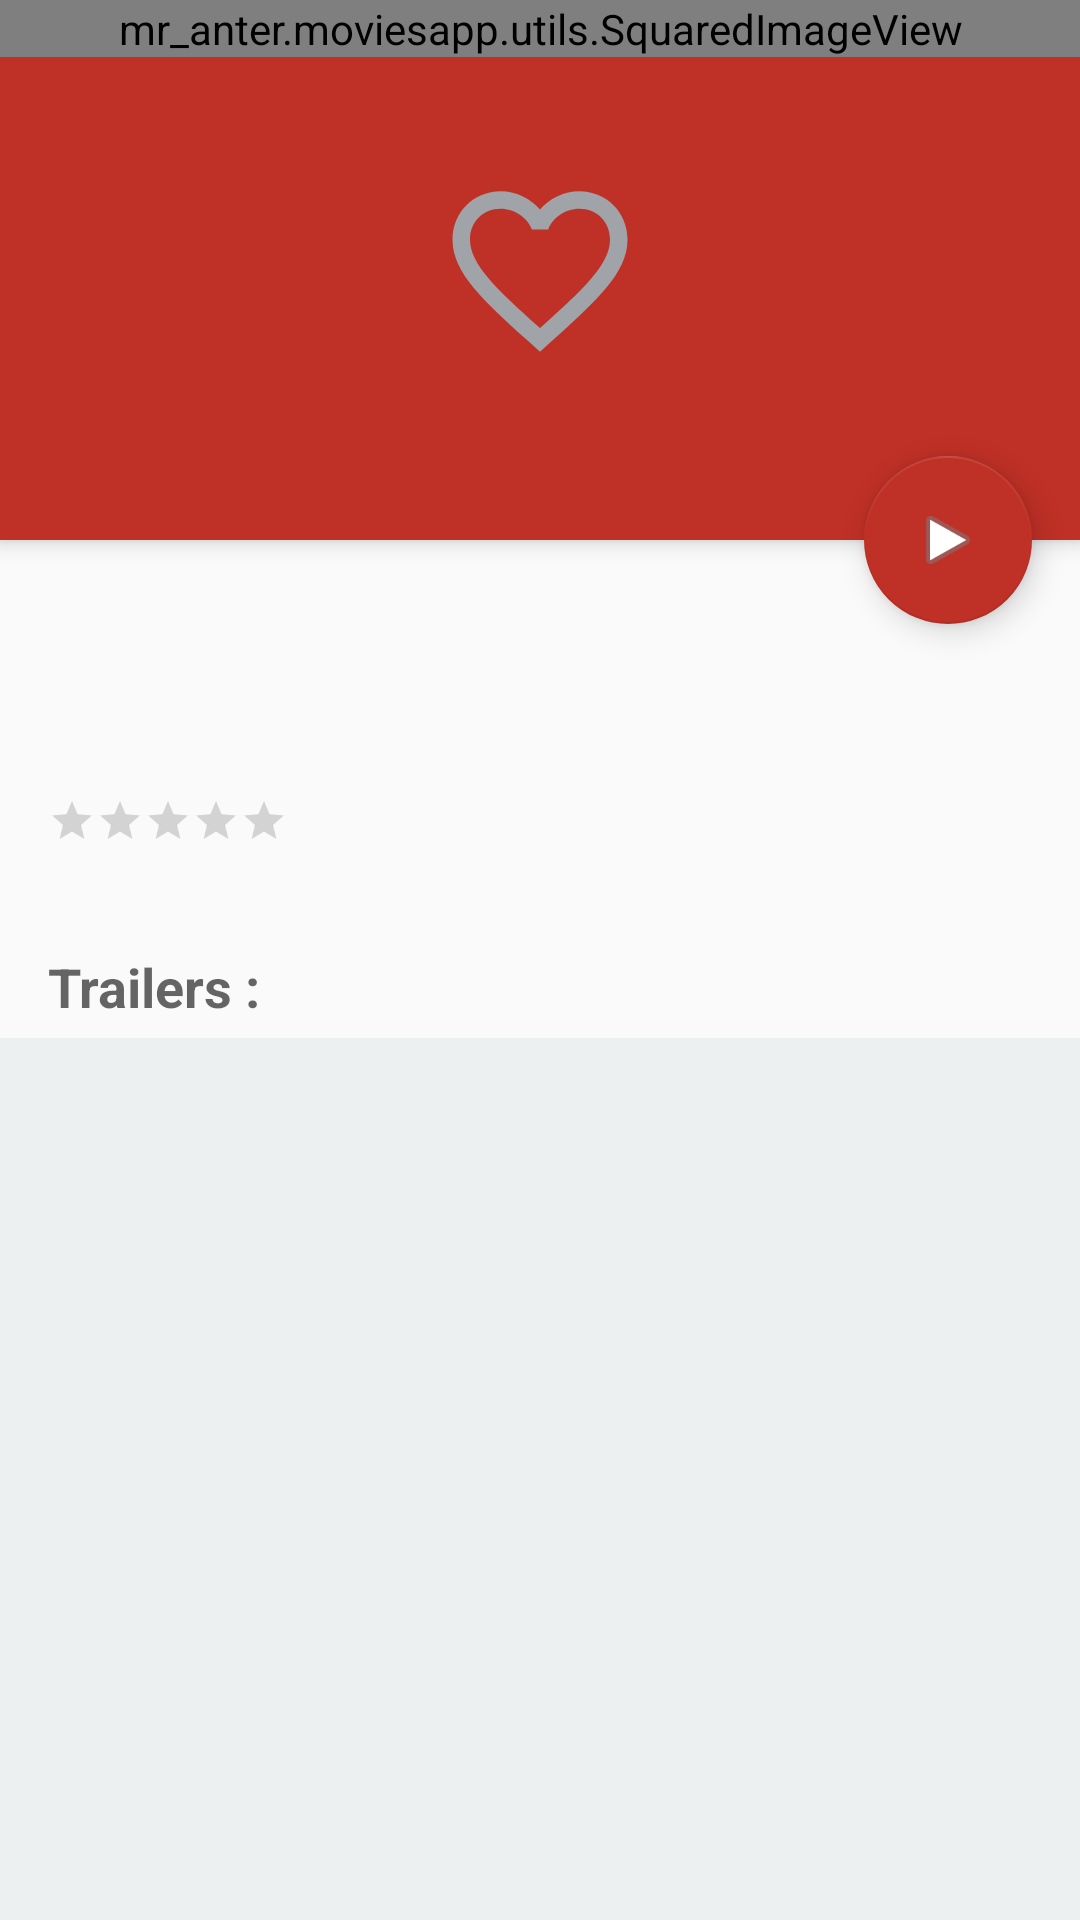

Write the Android layout XML for this screen, with the resource values it uses.
<!-- AndroidManifest.xml: activity theme AppTheme.NoActionBar -->
<!-- res/layout/fragment_details.xml -->
<?xml version="1.0" encoding="utf-8"?>
<android.support.design.widget.CoordinatorLayout xmlns:android="http://schemas.android.com/apk/res/android"
    xmlns:app="http://schemas.android.com/apk/res-auto"
    xmlns:tools="http://schemas.android.com/tools"
    android:layout_width="match_parent"
    android:layout_height="match_parent"
    android:fitsSystemWindows="true"
    tools:context="mr_anter.moviesapp.fragments.DetailsFragment">

    <android.support.design.widget.AppBarLayout
        android:id="@+id/app_bar"
        android:layout_width="match_parent"
        android:layout_height="@dimen/app_bar_height"
        android:fitsSystemWindows="true"
        android:theme="@style/AppTheme.AppBarOverlay">

        <android.support.design.widget.CollapsingToolbarLayout
            android:id="@+id/toolbar_layout"
            android:layout_width="match_parent"
            android:layout_height="match_parent"
            android:fitsSystemWindows="true"
            app:contentScrim="?attr/colorPrimary"
            app:layout_scrollFlags="scroll|enterAlways">

            <android.support.v7.widget.Toolbar
                android:id="@+id/toolbar"
                android:layout_width="match_parent"
                android:layout_height="?attr/actionBarSize"
                app:layout_collapseMode="pin"
                app:popupTheme="@style/AppTheme.PopupOverlay" />
            <FrameLayout
                android:layout_width="match_parent"
                android:layout_height="match_parent"
                android:layout_gravity="center">

                <mr_anter.moviesapp.utils.SquaredImageView
                    android:id="@+id/feedImage1"
                    android:layout_width="match_parent"
                    android:layout_height="wrap_content"
                    android:scaleType="centerCrop" />
                <ProgressBar
                    android:id="@+id/progressBar"
                    android:layout_width="wrap_content"
                    android:layout_height="wrap_content"
                    android:layout_gravity="center" />
                <ImageView
                    android:id="@+id/favorite_button"
                    android:layout_width="70dp"
                    android:layout_height="70dp"
                    android:contentDescription="@null"
                    android:layout_gravity="center"
                    android:src="@drawable/ic_favorite_outline_24dp"/>
            </FrameLayout>

        </android.support.design.widget.CollapsingToolbarLayout>
    </android.support.design.widget.AppBarLayout>

    <include layout="@layout/content_details" />


    <android.support.design.widget.FloatingActionButton
        android:id="@+id/fab"
        android:layout_width="wrap_content"
        android:layout_height="wrap_content"
        android:layout_margin="@dimen/fab_margin"
        android:src="@android:drawable/ic_media_play"
        app:layout_anchor="@id/app_bar"
        app:layout_anchorGravity="bottom|end" />

</android.support.design.widget.CoordinatorLayout>
<!-- res/layout/content_details.xml (included above) -->
<?xml version="1.0" encoding="utf-8"?>
<android.support.v4.widget.NestedScrollView xmlns:android="http://schemas.android.com/apk/res/android"
    xmlns:app="http://schemas.android.com/apk/res-auto"
    xmlns:tools="http://schemas.android.com/tools"
    android:layout_width="match_parent"
    android:layout_height="match_parent"
    app:layout_behavior="@string/appbar_scrolling_view_behavior"
    tools:context="mr_anter.moviesapp.activities.DetailsActivity"
    android:fillViewport="true"
    >
<LinearLayout
    android:layout_width="match_parent"
    android:layout_height="wrap_content"
    android:orientation="vertical">
    <TextView
        android:id="@+id/original_title"
        android:layout_width="wrap_content"
        android:layout_height="wrap_content"
        android:layout_marginLeft="@dimen/text_margin"
        android:layout_marginTop="@dimen/text_margin"
        style="?android:attr/textAppearanceLarge"
        android:textStyle="bold"
        android:text="" />

    <TextView
        android:id="@+id/release_date"
        android:layout_width="wrap_content"
        android:layout_height="wrap_content"
        android:layout_marginLeft="@dimen/text_margin"
        style="?android:attr/textAppearanceMedium"
        android:textStyle="bold"
        android:text="" />
    <android.support.v7.widget.AppCompatRatingBar
        android:layout_width="wrap_content"
        android:layout_height="wrap_content"
        android:layout_margin="@dimen/text_margin"
        android:id="@+id/ratingBar"
        style="?android:attr/ratingBarStyleSmall"
        android:numStars="5"
        android:stepSize="0.01"
        android:isIndicator="true"/>
    <TextView
        android:id="@+id/overview"
        android:layout_width="wrap_content"
        android:layout_height="wrap_content"
        android:layout_marginLeft="@dimen/text_margin"
        style="?android:attr/textAppearanceSmall"
        android:textStyle="bold" />
    <TextView
        android:layout_width="wrap_content"
        android:layout_height="wrap_content"
        android:layout_marginLeft="@dimen/text_margin"
        style="?android:attr/textAppearanceMedium"
        android:textStyle="bold"
        android:text="@string/trailers" />

    <android.support.v7.widget.RecyclerView
        android:id="@+id/trailersRecyclerView"
        android:layout_width="match_parent"
        android:layout_height="match_parent"
        android:background="@color/background"
        app:layoutManager="LinearLayoutManager"
        tools:listitem="@layout/trailer_item"
        android:layout_marginTop="5dp"/>

    <TextView
        android:layout_width="wrap_content"
        android:layout_height="wrap_content"
        android:layout_marginLeft="@dimen/text_margin"
        style="?android:attr/textAppearanceMedium"
        android:textStyle="bold"
        android:text="@string/reviews" />

    <android.support.v7.widget.RecyclerView
        android:id="@+id/recyclerView"
        android:layout_width="match_parent"
        android:layout_height="match_parent"
        android:background="@color/background"
        app:layoutManager="LinearLayoutManager"
        tools:listitem="@layout/list_item_forecast" />


</LinearLayout>


</android.support.v4.widget.NestedScrollView>
<!-- res/layout/trailer_item.xml (included above) -->
<?xml version="1.0" encoding="utf-8"?>
<android.support.v7.widget.CardView xmlns:android="http://schemas.android.com/apk/res/android"
    android:orientation="horizontal"
    android:layout_width="match_parent"
    android:layout_marginBottom="5dp"
    android:elevation="5dp"
    android:layout_height="?android:attr/listPreferredItemHeight"
    android:minHeight="?android:attr/listPreferredItemHeight">

    <ImageView
        android:layout_width="?android:attr/listPreferredItemHeight"
        android:layout_height="match_parent"
        android:scaleType="centerCrop"
        android:contentDescription="@null"
        android:padding="8dp"
        android:src="@drawable/ic_play_arrow_black_24dp"/>

    <TextView
        android:id="@+id/trailerText"
        android:layout_width="wrap_content"
        android:layout_height="wrap_content"
        android:layout_gravity="center"
        android:gravity="center"
        android:text="Trailer"
        android:textStyle="bold"
        style="@style/TextAppearance.AppCompat.Medium"/>
</android.support.v7.widget.CardView>
<!-- res/layout/list_item_forecast.xml (included above) -->
<?xml version="1.0" encoding="utf-8"?>
<android.support.v7.widget.CardView xmlns:android="http://schemas.android.com/apk/res/android"
    xmlns:app="http://schemas.android.com/tools"
    xmlns:card_view="http://schemas.android.com/apk/res-auto"
    android:id="@+id/card_view"
    android:layout_width="match_parent"
    android:layout_height="wrap_content"
    android:layout_marginTop="5dp"
    android:layout_marginLeft="2dp"
    android:layout_marginRight="2dp"
    android:layout_gravity="center"
    card_view:cardCornerRadius="4dp">

    <LinearLayout
        android:layout_width="fill_parent"
        android:layout_height="fill_parent"
        android:orientation="vertical">

        <LinearLayout
            android:layout_width="fill_parent"
            android:layout_height="wrap_content"
            android:orientation="vertical"
            android:paddingLeft="@dimen/feed_item_padding_left_right"
            android:paddingRight="@dimen/feed_item_padding_left_right">


            <TextView
                android:id="@+id/main_title"
                android:layout_width="fill_parent"
                android:layout_height="wrap_content"
                android:maxLines="1"
                android:textColor="@color/colorPrimary"
                android:textSize="@dimen/feed_item_profile_name"
                android:textStyle="bold"
                android:ellipsize="end"/>

            <TextView
                android:id="@+id/timestamp"
                android:layout_width="fill_parent"
                android:layout_height="wrap_content"
                android:textColor="@color/timestamp"
                android:textSize="@dimen/feed_item_timestamp" />

        </LinearLayout>

        <TextView
            android:id="@+id/txtStatusMsg"
            android:layout_width="fill_parent"
            android:layout_height="wrap_content"
            android:paddingBottom="5dp"
            android:paddingLeft="@dimen/feed_item_status_pad_left_right"
            android:paddingRight="@dimen/feed_item_status_pad_left_right"
            android:paddingTop="@dimen/feed_item_status_pad_top"
            android:visibility="visible"
            android:ellipsize="end"
            android:maxLines="2"/>


        <FrameLayout
            android:layout_width="match_parent"
            android:layout_height="wrap_content"
            android:layout_gravity="center">

            <mr_anter.moviesapp.utils.SquaredImageView
                android:id="@+id/feedImage1"
                android:layout_width="match_parent"
                android:layout_height="wrap_content"
                android:scaleType="centerCrop" />
            <ProgressBar
                android:id="@+id/progressBar"
                android:layout_width="wrap_content"
                android:layout_height="wrap_content"
                android:layout_gravity="center" />
        </FrameLayout>

        <Button
            android:id="@+id/favorite_button"
            android:layout_width="24dp"
            android:layout_margin="10dp"
            android:padding="20dp"
            android:background="@drawable/ic_favorite_outline_24dp"
            android:layout_height="24dp"
            style="?android:attr/borderlessButtonStyle"/>
    </LinearLayout>
</android.support.v7.widget.CardView>
<!-- resources referenced by this layout -->
<resources>
  <color name="background">#ecf0f1</color>
  <color name="colorPrimary">#bf3026</color>
  <color name="timestamp">#a0a3a7</color>
  <dimen name="app_bar_height">180dp</dimen>
  <dimen name="fab_margin">16dp</dimen>
  <dimen name="feed_item_padding_left_right">15dp</dimen>
  <dimen name="feed_item_profile_name">15sp</dimen>
  <dimen name="feed_item_status_pad_left_right">15dp</dimen>
  <dimen name="feed_item_status_pad_top">13dp</dimen>
  <dimen name="feed_item_timestamp">13sp</dimen>
  <dimen name="text_margin">16dp</dimen>
  <!-- drawable ic_favorite_outline_24dp (drawable) -->
  <vector xmlns:android="http://schemas.android.com/apk/res/android"
          android:width="24dp"
          android:height="24dp"
          android:viewportWidth="24.0"
          android:viewportHeight="24.0">
      <path
          android:fillColor="#a0a3a7"
          android:pathData="M16.5,3c-1.74,0 -3.41,0.81 -4.5,2.09C10.91,3.81 9.24,3 7.5,3 4.42,3 2,5.42 2,8.5c0,3.78 3.4,6.86 8.55,11.54L12,21.35l1.45,-1.32C18.6,15.36 22,12.28 22,8.5 22,5.42 19.58,3 16.5,3zm-4.4,15.55l-0.1,0.1 -0.1,-0.1C7.14,14.24 4,11.39 4,8.5 4,6.5 5.5,5 7.5,5c1.54,0 3.04,0.99 3.57,2.36h1.87C13.46,5.99 14.96,5 16.5,5c2,0 3.5,1.5 3.5,3.5 0,2.89 -3.14,5.74 -7.9,10.05z"/>
  </vector>
  <string name="reviews">Reviews :</string>
  <string name="trailers">Trailers :</string>
  <style name="AppTheme.AppBarOverlay" parent="ThemeOverlay.AppCompat.Dark.ActionBar" />
  <style name="AppTheme.PopupOverlay" parent="ThemeOverlay.AppCompat.Light" />
  <style name="AppTheme.NoActionBar">
          <item name="windowActionBar">false</item>
          <item name="windowNoTitle">true</item>
      </style>
</resources>
